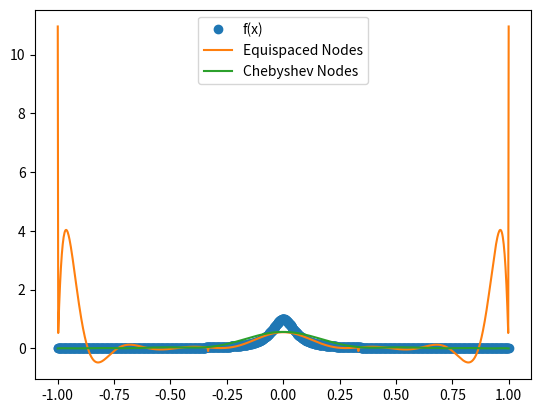
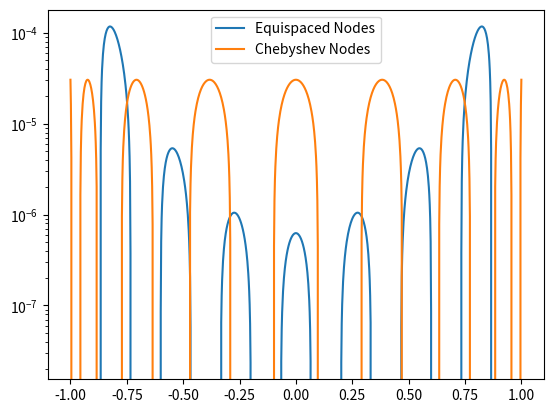

Python code for these plots, in order:
import numpy as np
import matplotlib.pyplot as plt

def weight(xj,x):
    prod = 1
    for i in range(len(x)):
        if x[i] != xj:
            prod = prod * (xj - x[i])
    wj = 1/prod
    return(wj)

def eval_bary_lagrange(xeval,xint,yint):
    sum1 = 0
    sum2 = 0
    for j in range(len(xint)):
        if xeval != xint[j]:
            wj = weight(xint[j], xint)
            sum1 = sum1 + (wj * yint[j]) / (xeval - xint[j])
            sum2 = sum2 + wj / (xeval - xint[j])
    yeval = sum1/sum2
    return(yeval)

def eval_phi(xeval,xint):
    prod = 1
    for i in range (len(xint)):
        prod = prod * (xeval-xint[i])
    return(prod)

n = 15
N = 1000

h = 2/n
i = np.arange(1, n+2, 1)
xint = -1 + (i - 1)*h

j = np.arange(0, n+1, 1)
cheby_xint = np.cos(((2*j + 1)*np.pi) / (2*(n + 1)))
#print(cheby_xint)

xeval = np.linspace(-1,1,N)

f = lambda x: 1/(1 + (16*x)**2)

fex = f(xeval)
yint = f(xint)

bary_lagrange1 = np.zeros(len(xeval))
bary_lagrange2 = np.zeros(len(xeval))

for j in range(len(xeval)):
    bary_lagrange1[j] = eval_bary_lagrange(xeval[j],xint,yint)
    bary_lagrange2[j] = eval_bary_lagrange(xeval[j],cheby_xint,yint)


plt.figure(1)
plt.plot(xeval, fex, 'o', label = 'f(x)')
plt.plot(xeval, bary_lagrange1, label = 'Equispaced Nodes')
plt.plot(xeval, bary_lagrange2, label = "Chebyshev Nodes")
plt.legend()
plt.show()

phi = np.zeros(len(xeval))
cheby_phi = np.zeros(len(xeval))

for j in range(len(xeval)):
    phi[j] = eval_phi(xeval[j], xint)
    cheby_phi[j] = eval_phi(xeval[j], cheby_xint)

plt.figure(2)
plt.semilogy(xeval, phi, label = 'Equispaced Nodes')
plt.semilogy(xeval, cheby_phi, label = 'Chebyshev Nodes')
plt.legend()
plt.show()





